Run: headless pygame with SDL's dummy video driver; simulated clock (each Clock.tick advances the game by its frame time, no real sleeping); random seed 0; keys injected as events and as key.get_pressed() state; no mouse input.
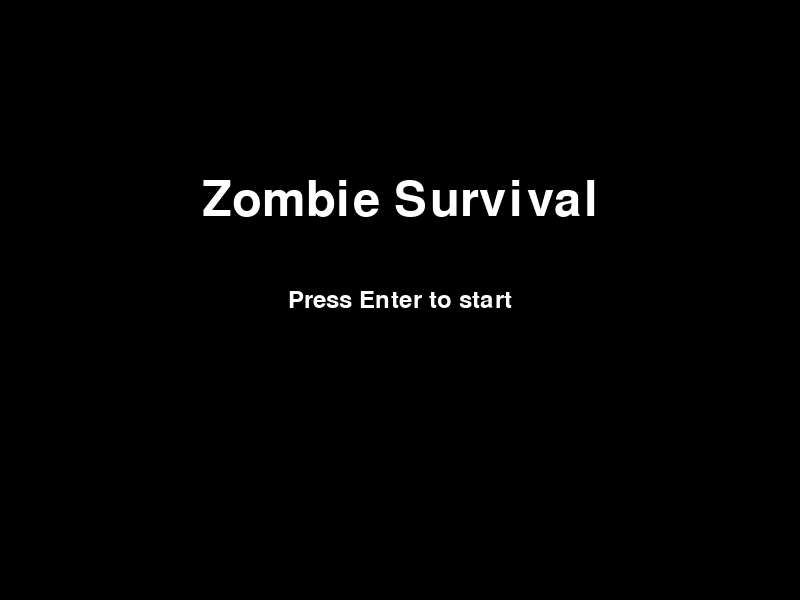
Frame 1 of 2 · flips 1–60 · no input
Frame 2 of 2 · flips 61–180 · tapped SPACE, RETURN · held RIGHT (→), D (game ended) · screen unchanged from frame 1, image omitted

The pygame program that drew these frames:

import pygame
import os

class StartScreen:
    def __init__(self):
        self.width = 800
        self.height = 600
        self.screen = pygame.display.set_mode((self.width, self.height))
        self.font_big = pygame.font.Font(None, 72)
        self.font_small = pygame.font.Font(None, 36)
        self.clock = pygame.time.Clock()

    def tick(self):
        while True:
            self.clock.tick(60)
            for event in pygame.event.get():
                if event.type == pygame.QUIT:
                    return False
                if event.type == pygame.KEYDOWN:
                    if event.key == pygame.K_RETURN:
                        return False
                    if event.key == pygame.K_ESCAPE:
                        return True

            self.screen.fill((0,0,0))
            text_big = self.font_big.render('Zombie Survival', True, (255, 255, 255))
            self.screen.blit(text_big, (self.width/2 - text_big.get_width() // 2, self.height/3 - text_big.get_height() // 2))
            text_small = self.font_small.render('Press Enter to start', True, (255, 255, 255))
            self.screen.blit(text_small, (self.width/2 - text_small.get_width() // 2, self.height/2 - text_small.get_height() // 2))
            pygame.display.flip()


if __name__ == "__main__":
    pygame.init()
    start_screen = StartScreen()
    start_screen.tick()
    pygame.quit()
    os.system('python main.py')
